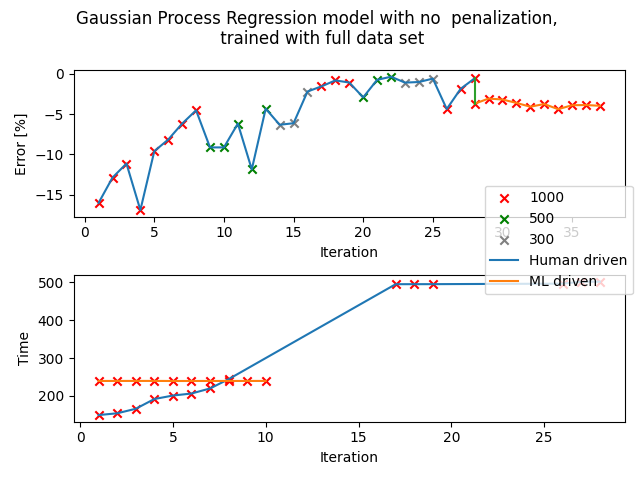

Values plotted in this chart, from the file beside it:
liquid, pipette, volume, aspiration_rate, dispense_rate, blow_out_rate, delay_aspirate, delay_dispense, delay_blow_out, touch_tip_aspirate, touch_tip_dispense, density, time, mi, mf, m, error, Transfer_Observation, Comment
Viscosity_std_1275, p1000, 1000, 11.5, 7.3, 0, 4.2, 3.6, 0, True, False, 0.8736, 239.4, 24.41, 25.25, 0.8411, -3.72, Incomplete aspiration, 
Viscosity_std_1275, p1000, 1000, 11.5, 7.3, 0, 4.2, 3.6, 0, True, False, 0.8736, 239.5, 25.25, 26.1, 0.8467, -3.079, Incomplete aspiration, 
Viscosity_std_1275, p1000, 1000, 11.5, 7.3, 0, 4.2, 3.6, 0, True, False, 0.8736, 239.5, 26.1, 26.94, 0.8457, -3.194, Incomplete aspiration, 
Viscosity_std_1275, p1000, 1000, 11.5, 7.3, 0, 4.2, 3.6, 0, True, False, 0.8736, 239.5, 26.94, 27.78, 0.842, -3.617, Incomplete aspiration, 
Viscosity_std_1275, p1000, 1000, 11.5, 7.3, 0, 4.2, 3.6, 0, True, False, 0.8736, 239.3, 21.87, 22.71, 0.8379, -4.087, Incomplete aspiration, 
Viscosity_std_1275, p1000, 1000, 11.5, 7.3, 0, 4.2, 3.6, 0, True, False, 0.8736, 239.4, 22.71, 23.55, 0.8408, -3.755, Incomplete aspiration, 
Viscosity_std_1275, p1000, 1000, 11.5, 7.3, 0, 4.2, 3.6, 0, True, False, 0.8736, 239.4, 23.55, 24.38, 0.8352, -4.396, Incomplete aspiration, 
Viscosity_std_1275, p1000, 1000, 11.5, 7.3, 0, 4.2, 3.6, 0, True, False, 0.8736, 239.4, 24.38, 25.22, 0.8395, -3.903, Incomplete aspiration, 
Viscosity_std_1275, p1000, 1000, 11.5, 7.3, 0, 4.2, 3.6, 0, True, False, 0.8736, 239.5, 25.22, 26.06, 0.8397, -3.88, Incomplete aspiration, 
Viscosity_std_1275, p1000, 1000, 11.5, 7.3, 0, 4.2, 3.6, 0, True, False, 0.8736, 239.5, 26.06, 26.9, 0.8389, -3.972, Incomplete aspiration, 
